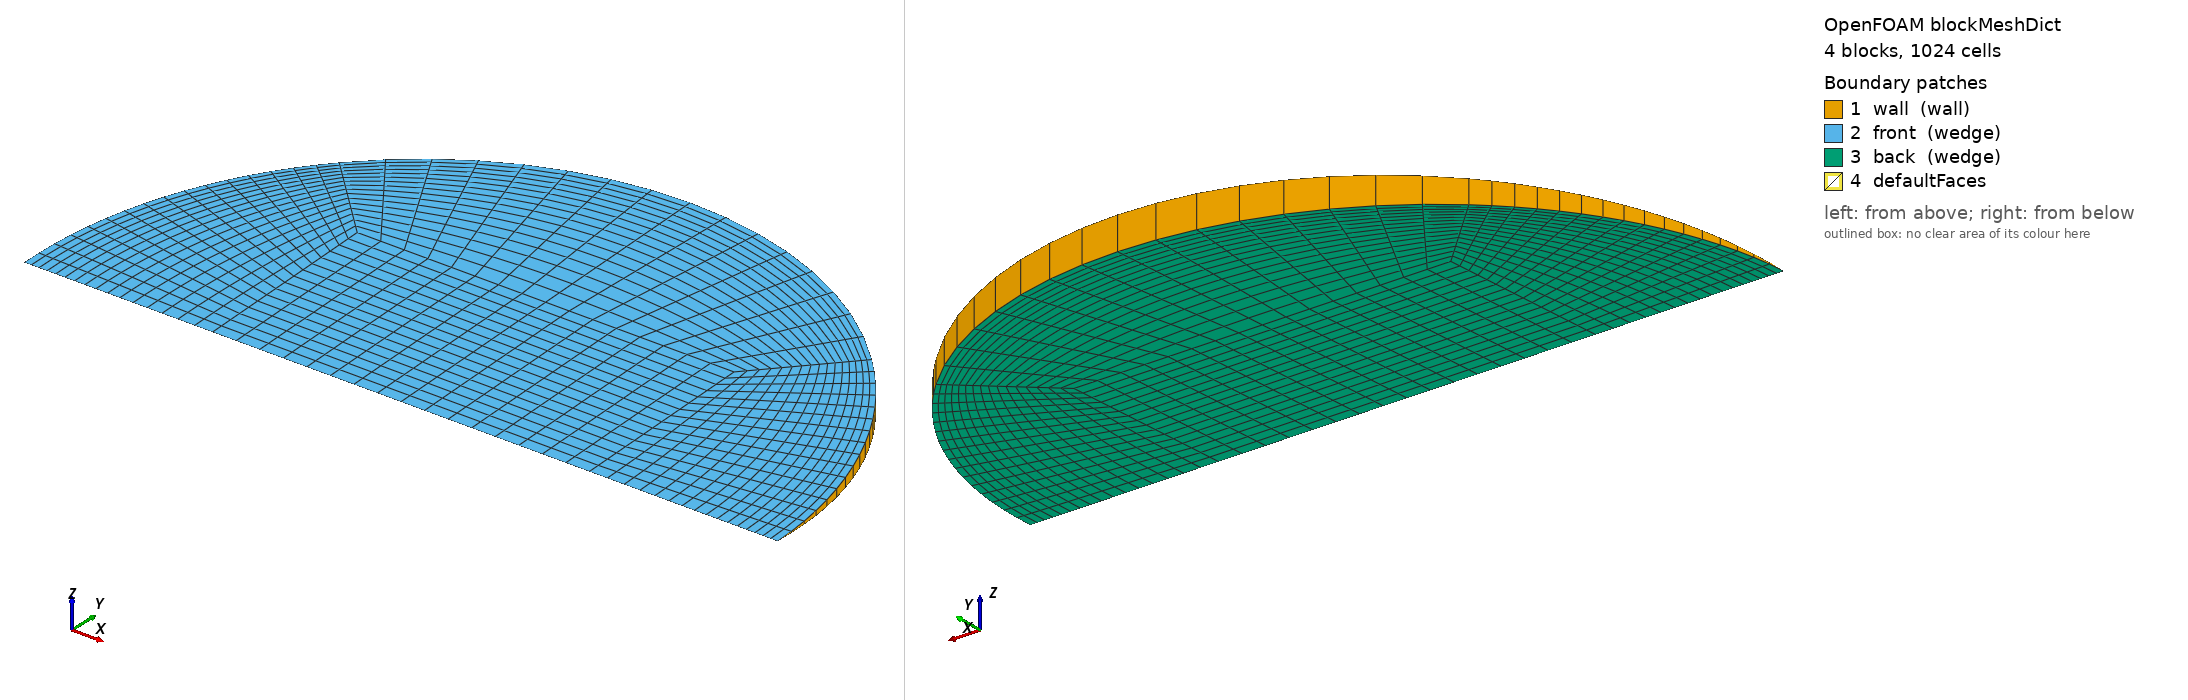

OpenFOAM case: the mesh blockMesh builds from blockMeshDict, 4 block(s), 1024 cells. Boundary patches (legend numbers): 1 wall (wall), 2 front (wedge), 3 back (wedge), 4 defaultFaces. Left view from above one corner, right view from below the opposite corner. Boundary conditions: 1 field file(s) under 0/; 3 of 4 drawn patches have an entry in a shipped field file.

=== system/blockMeshDict ===
/*--------------------------------*- C++ -*----------------------------------*\
  =========                 |
  \\      /  F ield         | OpenFOAM: The Open Source CFD Toolbox
   \\    /   O peration     | Objective 2 (Rajasthan) PCM capsule CFD
    \\  /    A nd           | generated by make_case.py -- edit the generator,
     \\/     M anipulation  | not this file
\*---------------------------------------------------------------------------*/
FoamFile
{
    version     2.0;
    format      ascii;
    class       dictionary;
    object      blockMeshDict;
}
// * * * * * * * * * * * * * * * * * * * * * * * * * * * * * * * * * * * * * //

scale   1;
vertices
(
    (-0.0189627356 0 -0)
    (0.0189627356 0 -0)
    (0.0189627356 0.0189446873 -0.000827142909)
    (-0.0189627356 0.0189446873 -0.000827142909)
    (0.0189627356 0.0189446873 0.000827142909)
    (-0.0189627356 0.0189446873 0.000827142909)
    (0.0379254712 0 -0)
    (0.0268173578 0.0267918337 -0.00116975672)
    (0.0268173578 0.0267918337 0.00116975672)
    (-0.0268173578 0.0267918337 -0.00116975672)
    (-0.0268173578 0.0267918337 0.00116975672)
    (-0.0379254712 0 -0)
);

blocks
(
    // core
    hex (0 1 2 3 0 1 4 5) (16 16 1) simpleGrading (1 1 1)
    // right
    hex (1 6 7 2 1 6 8 4) (16 16 1) simpleGrading (0.4 1 1)
    // top
    hex (3 2 7 9 5 4 8 10) (16 16 1) simpleGrading (1 0.4 1)
    // left
    hex (11 0 3 9 11 0 5 10) (16 16 1) simpleGrading (2.5 1 1)
);

edges
(
    arc 6 7 (0.0350385666 0.0144996359 -0.000633067775)
    arc 6 8 (0.0350385666 0.0144996359 0.000633067775)
    arc 7 9 (2.32226534e-18 0.0378893745 -0.00165428582)
    arc 8 10 (2.32226534e-18 0.0378893745 0.00165428582)
    arc 9 11 (-0.0350385666 0.0144996359 -0.000633067775)
    arc 10 11 (-0.0350385666 0.0144996359 0.000633067775)
);

boundary
(
    wall
    {
        type wall;
        faces
        (
            (6 7 8 6)
            (7 9 10 8)
            (9 11 11 10)
        );
    }
    front
    {
        type wedge;
        faces
        (
            (0 1 4 5)
            (1 6 8 4)
            (5 4 8 10)
            (11 0 5 10)
        );
    }
    back
    {
        type wedge;
        faces
        (
            (0 1 2 3)
            (1 6 7 2)
            (3 2 7 9)
            (11 0 3 9)
        );
    }
);

mergePatchPairs
(
);

// ************************************************************************* //


=== 0/T ===
/*--------------------------------*- C++ -*----------------------------------*\
  =========                 |
  \\      /  F ield         | OpenFOAM: The Open Source CFD Toolbox
   \\    /   O peration     | Objective 2 (Rajasthan) PCM capsule CFD
    \\  /    A nd           | generated by make_case.py -- edit the generator,
     \\/     M anipulation  | not this file
\*---------------------------------------------------------------------------*/
FoamFile
{
    version     2.0;
    format      ascii;
    class       volScalarField;
    object      T;
}
// * * * * * * * * * * * * * * * * * * * * * * * * * * * * * * * * * * * * * //


dimensions      [0 0 0 1 0 0 0];
internalField   uniform 302.95;

boundaryField
{
    wall
    {
        type            externalWallHeatFluxTemperature;
        mode            coefficient;
        Ta              constant 333.838;
        h               constant 196.544;
        thicknessLayers (0.0008);
        kappaLayers     (205);
        kappaMethod     fluidThermo;
        value           uniform 302.95;
    }
    front { type wedge; }
    back  { type wedge; }
}

// ************************************************************************* //
